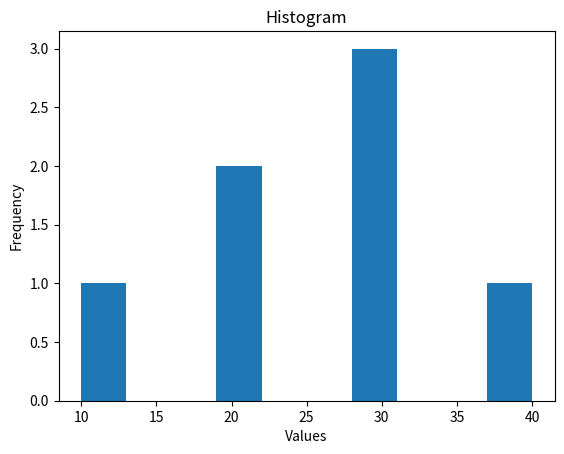

Write Python code to recreate this figure.
import matplotlib.pyplot as plt

data = [10, 20, 20, 30, 30, 30, 40]

plt.hist(data)

plt.xlabel("Values")
plt.ylabel("Frequency")

plt.title("Histogram")

plt.show()
